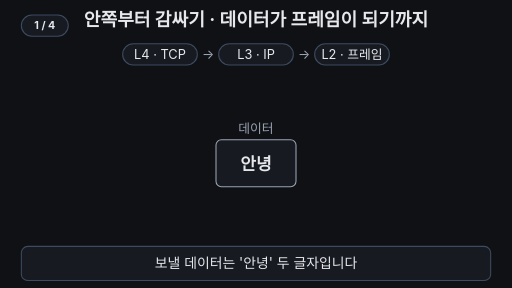
t = 0.00 s
t = 1.60 s: frame unchanged from t = 0.00 s, image omitted
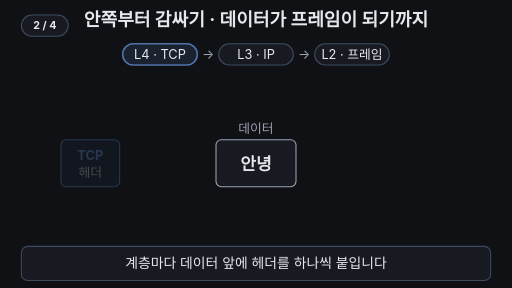
t = 3.36 s
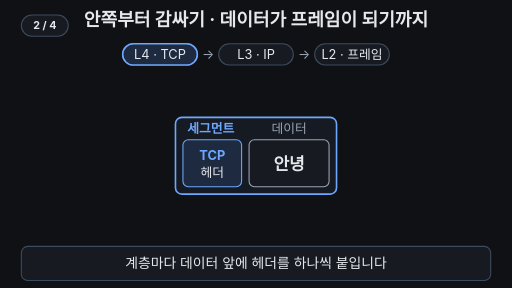
t = 4.96 s
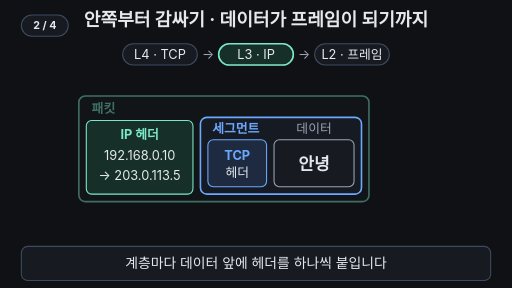
t = 6.68 s
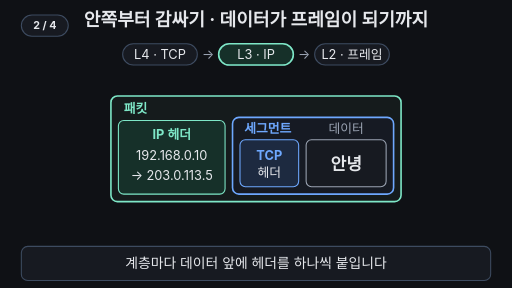
t = 7.68 s

The animated SVG that drew these frames (rendered in a browser with its animation timeline set to each time). Animation: 30 SMIL elements (animate=25,animateTransform=5); frames cover the first 7.68 s, repeats indefinitely.

<svg xmlns="http://www.w3.org/2000/svg" viewBox="0 0 960 540" width="960" height="540" font-family="-apple-system,'Apple SD Gothic Neo','Segoe UI',sans-serif">
<rect width="960" height="540" fill="#0f1115"/>
<text x="480" y="48" font-size="34" font-weight="700" fill="#e6e8ec" text-anchor="middle">안쪽부터 감싸기 · 데이터가 프레임이 되기까지</text>

<!-- layer ruler -->
<g>
<animate attributeName="opacity" values="1;1;0;0;1" keyTimes="0;0.80;0.83;0.97;1" dur="16s" repeatCount="indefinite"/>
<g fill="#171a21" stroke="#3d4b60" stroke-width="2">
<rect x="230" y="82" width="140" height="40" rx="20"/>
<rect x="410" y="82" width="140" height="40" rx="20"/>
<rect x="590" y="82" width="140" height="40" rx="20"/>
</g>
<rect x="230" y="82" width="140" height="40" rx="20" fill="#1d2a40" stroke="#6ea8fe" stroke-width="3" opacity="0">
<animate attributeName="opacity" values="0;0;1;1;0;0" keyTimes="0;0.20;0.22;0.34;0.36;1" dur="16s" repeatCount="indefinite"/>
</rect>
<rect x="410" y="82" width="140" height="40" rx="20" fill="#163029" stroke="#7ee7c7" stroke-width="3" opacity="0">
<animate attributeName="opacity" values="0;0;1;1;0;0" keyTimes="0;0.34;0.36;0.50;0.52;1" dur="16s" repeatCount="indefinite"/>
</rect>
<rect x="590" y="82" width="140" height="40" rx="20" fill="#2a2f3a" stroke="#e6e8ec" stroke-width="3" opacity="0">
<animate attributeName="opacity" values="0;0;1;1;0;0" keyTimes="0;0.50;0.52;0.80;0.82;1" dur="16s" repeatCount="indefinite"/>
</rect>
<g font-size="24" fill="#e6e8ec" text-anchor="middle">
<text x="300" y="111">L4 · TCP</text>
<text x="480" y="111">L3 · IP</text>
<text x="660" y="111">L2 · 프레임</text>
<text x="390" y="111" fill="#9aa3b2">→</text>
<text x="570" y="111" fill="#9aa3b2">→</text>
</g>
</g>
<text x="480" y="114" font-size="32" font-weight="700" fill="#7ee7c7" text-anchor="middle" opacity="0">안쪽부터 감싼다: 데이터 → 세그먼트 → 패킷 → 프레임
<animate attributeName="opacity" values="0;0;1;1;0;0" keyTimes="0;0.82;0.85;0.95;0.97;1" dur="16s" repeatCount="indefinite"/>
</text>

<!-- nesting assembly: slides so the current outer box stays centered -->
<g transform="translate(-241,0)">
<animateTransform attributeName="transform" type="translate" values="-241,0;-241,0;-179,0;-179,0;-72,0;-72,0;0,0;0,0;-241,0" keyTimes="0;0.26;0.30;0.40;0.44;0.56;0.60;0.95;1" dur="16s" repeatCount="indefinite"/>
<g transform="translate(480,266)"><g>
<animateTransform attributeName="transform" type="scale" values="1;1;0.9;0.9;1" keyTimes="0;0.80;0.86;0.95;1" dur="16s" repeatCount="indefinite"/>
<g transform="translate(-480,-266)">

<!-- frame (L2) -->
<g opacity="0">
<animate attributeName="opacity" values="0;0;1;1;0;0" keyTimes="0;0.56;0.60;0.95;0.98;1" dur="16s" repeatCount="indefinite"/>
<rect x="122" y="140" width="716" height="252" rx="12" fill="#14171d" stroke="#e6e8ec" stroke-width="3">
<animate attributeName="rx" values="12;12;40;40;12" keyTimes="0;0.80;0.86;0.95;1" dur="16s" repeatCount="indefinite"/>
</rect>
<text x="146" y="172" font-size="24" font-weight="700" fill="#e6e8ec">프레임</text>
</g>
<g opacity="0" transform="translate(-200,0)">
<animate attributeName="opacity" values="0;0;1;1;0;0" keyTimes="0;0.50;0.54;0.95;0.98;1" dur="16s" repeatCount="indefinite"/>
<animateTransform attributeName="transform" type="translate" values="-200,0;-200,0;0,0;0,0;-200,0" keyTimes="0;0.50;0.56;0.98;1" dur="16s" repeatCount="indefinite"/>
<rect x="136" y="186" width="130" height="192" rx="10" fill="#2a2f3a" stroke="#e6e8ec" stroke-width="2"/>
<text x="201" y="276" font-size="24" fill="#e6e8ec" text-anchor="middle">프레임</text>
<text x="201" y="308" font-size="24" fill="#e6e8ec" text-anchor="middle">헤더</text>
</g>

<!-- packet (L3) -->
<g opacity="0">
<animate attributeName="opacity" values="0;0;1;1;0;0" keyTimes="0;0.40;0.44;0.95;0.98;1" dur="16s" repeatCount="indefinite"/>
<rect x="280" y="180" width="544" height="198" rx="12" fill="#151b1c" stroke="#7ee7c7" stroke-width="3">
<animate attributeName="rx" values="12;12;40;40;12" keyTimes="0;0.80;0.86;0.95;1" dur="16s" repeatCount="indefinite"/>
<animate attributeName="stroke" values="#7ee7c7;#7ee7c7;#ffb454;#ffb454;#7ee7c7;#7ee7c7" keyTimes="0;0.60;0.62;0.79;0.81;1" dur="16s" repeatCount="indefinite"/>
<animate attributeName="stroke-width" values="3;3;5;5;3;3" keyTimes="0;0.60;0.62;0.79;0.81;1" dur="16s" repeatCount="indefinite"/>
</rect>
<text x="304" y="212" font-size="24" font-weight="700" fill="#7ee7c7">패킷</text>
</g>
<g opacity="0" transform="translate(-200,0)">
<animate attributeName="opacity" values="0;0;1;1;0;0" keyTimes="0;0.34;0.38;0.95;0.98;1" dur="16s" repeatCount="indefinite"/>
<animateTransform attributeName="transform" type="translate" values="-200,0;-200,0;0,0;0,0;-200,0" keyTimes="0;0.34;0.40;0.98;1" dur="16s" repeatCount="indefinite"/>
<rect x="294" y="226" width="200" height="138" rx="10" fill="#163029" stroke="#7ee7c7" stroke-width="2"/>
<text x="394" y="260" font-size="24" font-weight="700" fill="#7ee7c7" text-anchor="middle">IP 헤더</text>
<text x="394" y="300" font-size="24" fill="#e6e8ec" text-anchor="middle">192.168.0.10</text>
<text x="394" y="338" font-size="24" fill="#e6e8ec" text-anchor="middle">→ 203.0.113.5</text>
</g>

<!-- segment (L4) -->
<g opacity="0">
<animate attributeName="opacity" values="0;0;1;1;0;0" keyTimes="0;0.26;0.30;0.95;0.98;1" dur="16s" repeatCount="indefinite"/>
<rect x="508" y="220" width="302" height="144" rx="12" fill="#161a23" stroke="#6ea8fe" stroke-width="3">
<animate attributeName="rx" values="12;12;40;40;12" keyTimes="0;0.80;0.86;0.95;1" dur="16s" repeatCount="indefinite"/>
</rect>
<text x="530" y="250" font-size="24" font-weight="700" fill="#6ea8fe">세그먼트</text>
</g>
<g opacity="0" transform="translate(-200,0)">
<animate attributeName="opacity" values="0;0;1;1;0;0" keyTimes="0;0.20;0.24;0.95;0.98;1" dur="16s" repeatCount="indefinite"/>
<animateTransform attributeName="transform" type="translate" values="-200,0;-200,0;0,0;0,0;-200,0" keyTimes="0;0.20;0.26;0.98;1" dur="16s" repeatCount="indefinite"/>
<rect x="522" y="262" width="110" height="88" rx="10" fill="#1d2a40" stroke="#6ea8fe" stroke-width="2"/>
<text x="577" y="300" font-size="24" font-weight="700" fill="#6ea8fe" text-anchor="middle">TCP</text>
<text x="577" y="332" font-size="24" fill="#e6e8ec" text-anchor="middle">헤더</text>
</g>

<!-- data -->
<rect x="646" y="262" width="150" height="88" rx="10" fill="#171a21" stroke="#9aa3b2" stroke-width="2"/>
<text x="721" y="318" font-size="32" font-weight="700" fill="#e6e8ec" text-anchor="middle">안녕</text>
<text x="721" y="250" font-size="24" fill="#9aa3b2" text-anchor="middle">데이터</text>

<!-- payload bracket -->
<g opacity="0">
<animate attributeName="opacity" values="0;0;1;1;0;0" keyTimes="0;0.60;0.62;0.79;0.81;1" dur="16s" repeatCount="indefinite"/>
<path d="M282 398 v12 h540 v-12" fill="none" stroke="#ffb454" stroke-width="3"/>
<text x="552" y="440" font-size="24" fill="#ffb454" text-anchor="middle"><tspan font-weight="700">Payload</tspan> = 프레임이 실어 나르는 내용물</text>
</g>

</g></g></g>
</g>

<!-- caption bar -->
<rect x="40" y="462" width="880" height="64" rx="12" fill="#171a21" stroke="#3d4b60" stroke-width="2"/>
<g font-size="26" fill="#e6e8ec" text-anchor="middle">
<text x="480" y="503">보낼 데이터는 '안녕' 두 글자입니다
<animate attributeName="opacity" values="1;1;0;0;1" keyTimes="0;0.18;0.20;0.97;1" dur="16s" repeatCount="indefinite"/>
</text>
<text x="480" y="503" opacity="0">계층마다 데이터 앞에 헤더를 하나씩 붙입니다
<animate attributeName="opacity" values="0;0;1;1;0;0" keyTimes="0;0.18;0.20;0.48;0.50;1" dur="16s" repeatCount="indefinite"/>
</text>
<text x="480" y="503" opacity="0">안쪽의 패킷 전체가 프레임의 Payload가 됩니다
<animate attributeName="opacity" values="0;0;1;1;0;0" keyTimes="0;0.48;0.50;0.78;0.80;1" dur="16s" repeatCount="indefinite"/>
</text>
<text x="480" y="503" opacity="0" fill="#7ee7c7" font-weight="700">결론: 데이터는 안쪽부터 겹겹이 감싸진다
<animate attributeName="opacity" values="0;0;1;1;0;0" keyTimes="0;0.78;0.80;0.95;0.97;1" dur="16s" repeatCount="indefinite"/>
</text>
</g>
<g aria-label="재생 단계"><rect x="40" y="28" width="88" height="40" rx="20" fill="#171a21" stroke="#3d4b60" stroke-width="2"/><text x="84" y="55" text-anchor="middle" font-size="20" font-weight="700" fill="#e6e8ec" opacity="1">1 / 4<animate attributeName="opacity" values="1;1;0;0" keyTimes="0;0.18;0.19;1" calcMode="discrete" dur="16s" repeatCount="indefinite"/></text><text x="84" y="55" text-anchor="middle" font-size="20" font-weight="700" fill="#e6e8ec" opacity="0">2 / 4<animate attributeName="opacity" values="0;0;1;1;0;0" keyTimes="0;0.18;0.19;0.48;0.49;1" calcMode="discrete" dur="16s" repeatCount="indefinite"/></text><text x="84" y="55" text-anchor="middle" font-size="20" font-weight="700" fill="#e6e8ec" opacity="0">3 / 4<animate attributeName="opacity" values="0;0;1;1;0;0" keyTimes="0;0.48;0.49;0.78;0.79;1" calcMode="discrete" dur="16s" repeatCount="indefinite"/></text><text x="84" y="55" text-anchor="middle" font-size="20" font-weight="700" fill="#e6e8ec" opacity="0">4 / 4<animate attributeName="opacity" values="0;0;1;1" keyTimes="0;0.78;0.79;1" calcMode="discrete" dur="16s" repeatCount="indefinite"/></text></g>
</svg>
